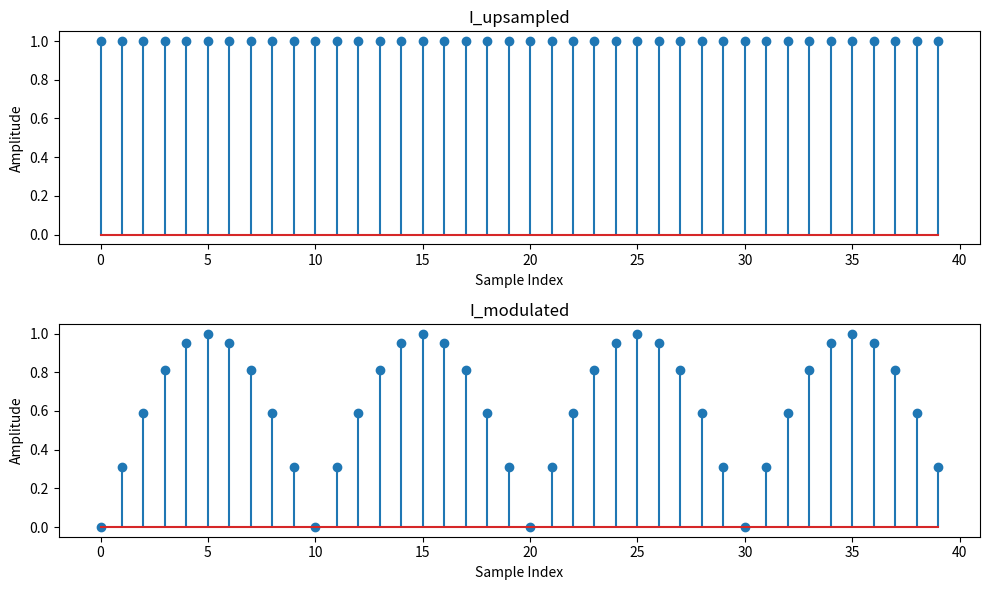

Write Python code to recreate this figure.
import numpy as np
from scipy.signal import correlate
import matplotlib.pyplot as plt


# Define 32-chip sequences for IEEE 802.15.4 symbols
IEEE_802154_CHIP_OCTETS = np.array(
    [
        [0xD9, 0xC3, 0x52, 0x2E],  # 0
        [0xED, 0x9C, 0x35, 0x22],  # 1
        [0x2E, 0xD9, 0xC3, 0x52],  # 2
        [0x22, 0xED, 0x9C, 0x35],  # 3
        [0x52, 0x2E, 0xD9, 0xC3],  # 4
        [0x35, 0x22, 0xED, 0x9C],  # 5
        [0xC3, 0x52, 0x2E, 0xD9],  # 6
        [0x9C, 0x35, 0x22, 0xED],  # 7
        [0x8C, 0x96, 0x07, 0x7B],  # 8
        [0xB8, 0xC9, 0x60, 0x77],  # 9
        [0x7B, 0x8C, 0x96, 0x07],  # 10
        [0x77, 0xB8, 0xC9, 0x60],  # 11
        [0x07, 0x7B, 0x8C, 0x96],  # 12
        [0x60, 0x77, 0xB8, 0xC9],  # 13
        [0x96, 0x07, 0x7B, 0x8C],  # 14
        [0xC9, 0x60, 0x77, 0xB8],  # 15
    ]
)


def bit_to_chips_mapping(frame):
    """Maps an array of bytes to an array of chip octets."""
    chips = np.array([], dtype=np.uint8)
    for byte in frame:
        chips = np.concatenate([chips, IEEE_802154_CHIP_OCTETS[byte >> 4], IEEE_802154_CHIP_OCTETS[byte & 0xF]])
    return chips


def generate_IEEE802154_packet(payload):
    """Add physical header to payload"""
    if len(payload) > 127:
        print("PHY payload must be at most 127 bytes long")
        return
    # Build the packet: preamble sequence, SFD, length, and payload
    preamble = [0x00] * 4
    length = [len(payload)]  # Frame length in bytes
    sfd = [0xA7]
    frame = preamble + sfd + length + payload
    return frame


def unpack_frame_to_positive_negative(frame):
    """Maps 0 to -1."""
    bits = np.unpackbits(np.array(frame, dtype=np.uint8))
    signed_bits = 2 * bits.astype(np.int8) - 1
    return signed_bits


def oqpsk_modulator(frame, sampling_rate, symbol_rate):
    """Generates an IQ-modulated IEEE 802.15.4 O-QPSK signal."""
    samples_per_symbol = int(sampling_rate / symbol_rate)

    # Convert frame to a sequence of +1/-1 symbols
    symbols = unpack_frame_to_positive_negative(frame)

    # Separate I and Q components
    I_symbols = symbols[::2]  # Even bits
    Q_symbols = symbols[1::2]  # Odd bits

    samples_per_symbol = int(sampling_rate / symbol_rate)
    I_upsampled = np.repeat(I_symbols, samples_per_symbol)
    Q_upsampled = np.repeat(Q_symbols, samples_per_symbol)

    # Modulate using HSS (Half-Sine Shaping)
    t = np.linspace(0, np.pi, samples_per_symbol, endpoint=False)
    hss = np.sin(t)
    I_modulated = I_upsampled * np.tile(hss, len(I_upsampled) // samples_per_symbol)
    Q_modulated = Q_upsampled * np.tile(hss, len(Q_upsampled) // samples_per_symbol)

    # Add noise and append extra samples
    # noise = np.random.normal(0, 0.1, size=len(iq_signal)) + 1j * np.random.normal(0, 0.1, size=len(iq_signal))
    # iq_signal_noisy = iq_signal + noise
    # extra_samples = int(len(iq_signal_noisy) * 0.2)
    # iq_signal_noisy = np.concatenate([np.zeros(extra_samples), iq_signal_noisy, np.zeros(extra_samples)])

    return I_upsampled, I_modulated


# Example payload
payload = [0xAA]

# Generate packet
# iq_packet = generate_packet(payload, sampling_rate=10_000_000)
# print("Generated IQ signal:", iq_packet)
# print(generate_IEEE802154_packet(payload))

I_upsampled, I_modulated = oqpsk_modulator(payload, int(10e6), int(1e6))

# Create the 2x1 subplot
fig, axes = plt.subplots(2, 1, figsize=(10, 6))

# Plot I_upsampled in the first subplot
axes[0].stem(I_upsampled)
axes[0].set_title("I_upsampled")
axes[0].set_xlabel("Sample Index")
axes[0].set_ylabel("Amplitude")

# Plot I_modulated in the second subplot
axes[1].stem(I_modulated)
axes[1].set_title("I_modulated")
axes[1].set_xlabel("Sample Index")
axes[1].set_ylabel("Amplitude")

# Adjust layout to avoid overlap
plt.tight_layout()

# Show the plot
plt.show()
